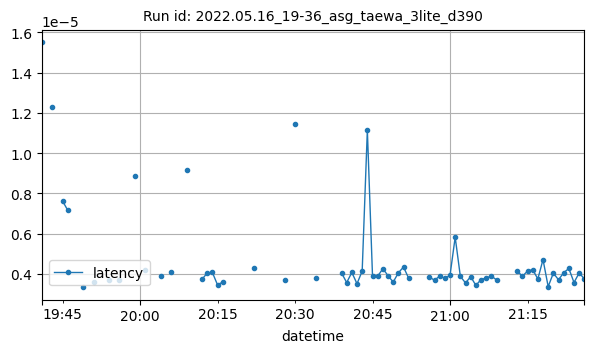

Source data for this figure (header and first rows):
datetime, latency
2022-05-16T19:41:00Z, 1.549720764160156e-05
2022-05-16T19:43:00Z, 1.2290477752685546e-05
2022-05-16T19:45:00Z, 7.62939453125e-06
2022-05-16T19:46:00Z, 7.168191378233863e-06
2022-05-16T19:49:00Z, 3.3301691855153724e-06
2022-05-16T19:51:00Z, 3.6027696397569444e-06
2022-05-16T19:54:00Z, 3.699213266372681e-06
2022-05-16T19:56:00Z, 3.6973219651442308e-06
2022-05-16T19:59:00Z, 8.864836259321732e-06
2022-05-16T20:01:00Z, 4.209689239957439e-06
2022-05-16T20:04:00Z, 3.8988449994255495e-06
2022-05-16T20:06:00Z, 4.084213920261549e-06
2022-05-16T20:09:00Z, 9.179115295410156e-06
2022-05-16T20:12:00Z, 3.7363597324916293e-06
2022-05-16T20:13:00Z, 4.042897905622209e-06
2022-05-16T20:14:00Z, 4.080363682338169e-06
2022-05-16T20:15:00Z, 3.460475376674107e-06
2022-05-16T20:16:00Z, 3.6001205444335945e-06
2022-05-16T20:22:00Z, 4.281316484723772e-06
2022-05-16T20:28:00Z, 3.715923854282924e-06
2022-05-16T20:30:00Z, 1.1444091796875e-05
2022-05-16T20:34:00Z, 3.780637468610491e-06
2022-05-16T20:39:00Z, 4.056521824428014e-06
2022-05-16T20:40:00Z, 3.5728727068219858e-06
2022-05-16T20:41:00Z, 4.076957702636719e-06
2022-05-16T20:42:00Z, 3.5149710518973212e-06
2022-05-16T20:43:00Z, 4.1462126232328866e-06
2022-05-16T20:44:00Z, 1.114436558314732e-05
2022-05-16T20:45:00Z, 3.8930347987583715e-06
2022-05-16T20:46:00Z, 3.889628819056919e-06
2022-05-16T20:47:00Z, 4.260880606515067e-06
2022-05-16T20:48:00Z, 3.920282636369977e-06
2022-05-16T20:49:00Z, 3.5967145647321428e-06
2022-05-16T20:50:00Z, 4.056521824428014e-06
2022-05-16T20:51:00Z, 4.346030099051339e-06
2022-05-16T20:52:00Z, 3.7874494280133913e-06
2022-05-16T20:56:00Z, 3.8555690220424106e-06
2022-05-16T20:57:00Z, 3.685270036969866e-06
2022-05-16T20:58:00Z, 3.899846758161273e-06
2022-05-16T20:59:00Z, 3.784043448311943e-06
2022-05-16T21:00:00Z, 3.93050057547433e-06
2022-05-16T21:01:00Z, 5.826495942615327e-06
2022-05-16T21:02:00Z, 3.882816859654017e-06
2022-05-16T21:03:00Z, 3.5558428083147322e-06
2022-05-16T21:04:00Z, 3.869192940848214e-06
2022-05-16T21:05:00Z, 3.4332275390625e-06
2022-05-16T21:06:00Z, 3.722735813685826e-06
2022-05-16T21:07:00Z, 3.8010733468191956e-06
2022-05-16T21:08:00Z, 3.8998467581612724e-06
2022-05-16T21:09:00Z, 3.7057059151785714e-06
2022-05-16T21:13:00Z, 4.16210719517299e-06
2022-05-16T21:14:00Z, 3.8828168596540185e-06
2022-05-16T21:15:00Z, 4.1450772966657376e-06
2022-05-16T21:16:00Z, 4.216602870396206e-06
2022-05-16T21:17:00Z, 3.7533896309988837e-06
2022-05-16T21:18:00Z, 4.7161465599423365e-06
2022-05-16T21:19:00Z, 3.3719199044363842e-06
2022-05-16T21:20:00Z, 4.0428979056222094e-06
2022-05-16T21:21:00Z, 3.712517874581474e-06
2022-05-16T21:22:00Z, 4.0633337838309156e-06
... 4 more rows
